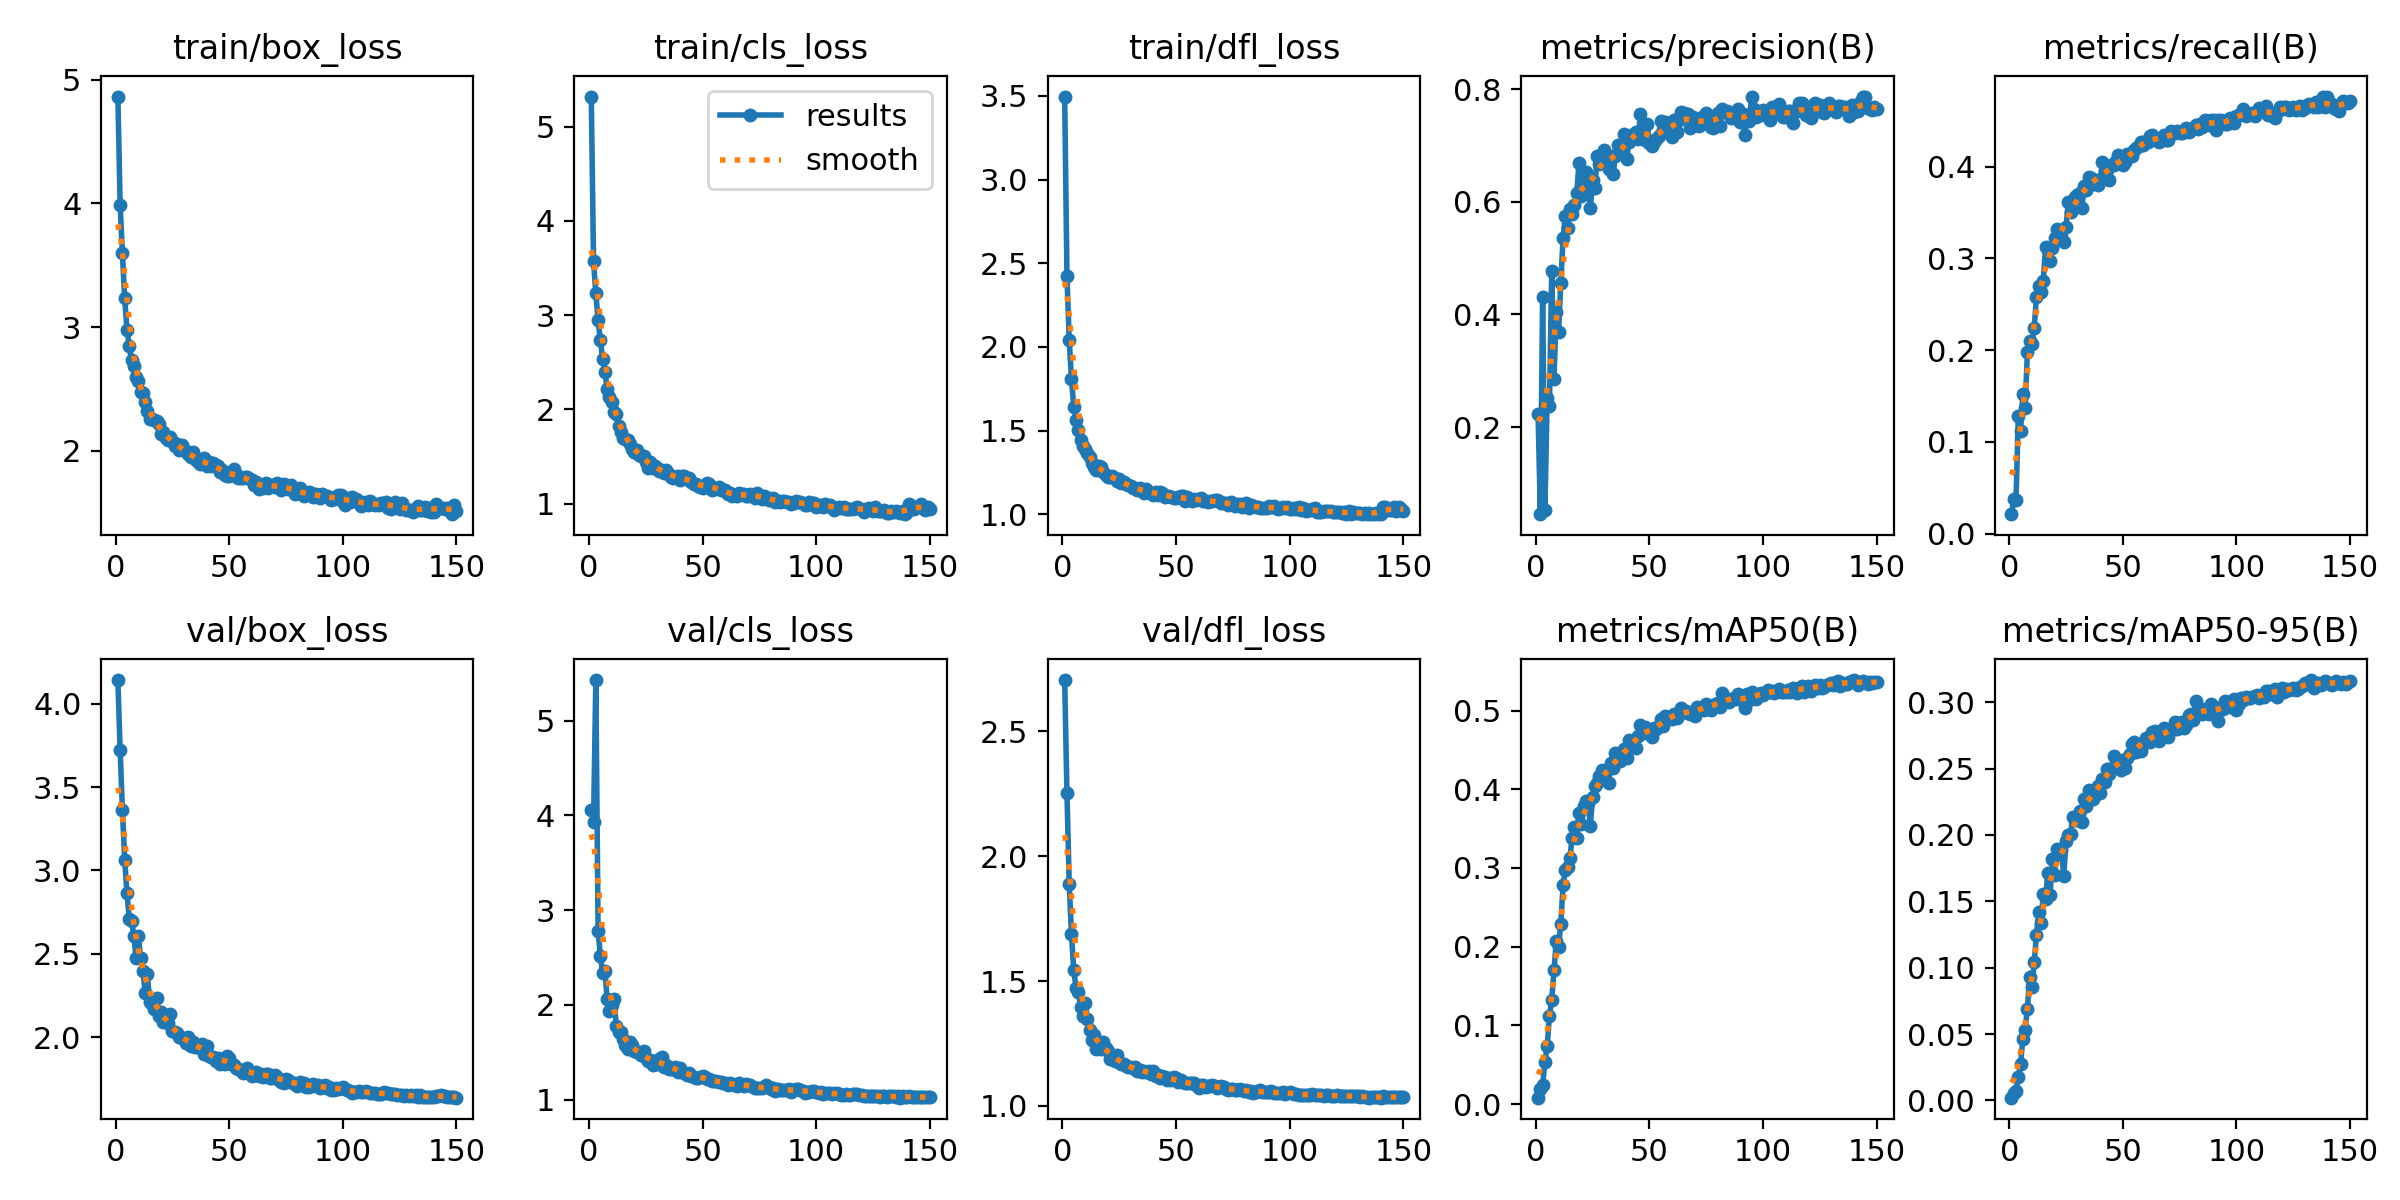

Values plotted in this chart, from the file beside it:
epoch, time, train/box_loss, train/cls_loss, train/dfl_loss, metrics/precision(B), metrics/recall(B), metrics/mAP50(B), metrics/mAP50-95(B), val/box_loss, val/cls_loss, val/dfl_loss, lr/pg0, lr/pg1, lr/pg2
1, 35.98, 4.863, 5.32, 3.496, 0.2241, 0.02111, 0.00813, 0.00212, 4.142, 4.058, 2.705, 0.07011, 0.003321, 0.003321
2, 70.82, 3.989, 3.571, 2.426, 0.04542, 0.03715, 0.01893, 0.00563, 3.723, 3.928, 2.254, 0.04006, 0.006611, 0.006611
3, 120.9, 3.596, 3.231, 2.041, 0.4312, 0.03696, 0.02362, 0.00737, 3.362, 5.429, 1.889, 0.009975, 0.009856, 0.009856
4, 154.7, 3.233, 2.947, 1.806, 0.05265, 0.1284, 0.05338, 0.01745, 3.065, 2.78, 1.686, 0.009802, 0.009802, 0.009802
5, 189.6, 2.98, 2.735, 1.643, 0.251, 0.1123, 0.07351, 0.02753, 2.865, 2.517, 1.543, 0.009736, 0.009736, 0.009736
6, 223.6, 2.849, 2.536, 1.562, 0.2379, 0.1518, 0.1118, 0.04644, 2.709, 2.338, 1.474, 0.00967, 0.00967, 0.00967
7, 253.4, 2.734, 2.392, 1.505, 0.4765, 0.1371, 0.1321, 0.05342, 2.699, 2.361, 1.457, 0.009604, 0.009604, 0.009604
8, 282.8, 2.688, 2.22, 1.447, 0.285, 0.1975, 0.1704, 0.06906, 2.61, 2.06, 1.395, 0.009538, 0.009538, 0.009538
9, 313.7, 2.597, 2.131, 1.406, 0.405, 0.2102, 0.2069, 0.09332, 2.474, 1.932, 1.358, 0.009472, 0.009472, 0.009472
10, 342.9, 2.562, 2.08, 1.393, 0.368, 0.2068, 0.2, 0.08511, 2.608, 1.998, 1.413, 0.009406, 0.009406, 0.009406
11, 372, 2.479, 1.969, 1.365, 0.4562, 0.224, 0.2289, 0.1042, 2.475, 2.066, 1.348, 0.00934, 0.00934, 0.00934
12, 402.5, 2.466, 1.949, 1.346, 0.5361, 0.2577, 0.2781, 0.1247, 2.398, 1.783, 1.303, 0.009274, 0.009274, 0.009274
13, 434.3, 2.394, 1.825, 1.306, 0.5746, 0.2702, 0.2975, 0.142, 2.268, 1.711, 1.262, 0.009208, 0.009208, 0.009208
14, 462.3, 2.32, 1.766, 1.286, 0.5528, 0.2633, 0.3014, 0.1337, 2.377, 1.711, 1.284, 0.009142, 0.009142, 0.009142
15, 493.9, 2.261, 1.696, 1.267, 0.5866, 0.2757, 0.3132, 0.1552, 2.209, 1.641, 1.229, 0.009076, 0.009076, 0.009076
16, 524.7, 2.257, 1.689, 1.29, 0.5789, 0.313, 0.3382, 0.1517, 2.198, 1.583, 1.244, 0.00901, 0.00901, 0.00901
17, 554.4, 2.252, 1.68, 1.285, 0.5942, 0.3114, 0.352, 0.1716, 2.168, 1.534, 1.228, 0.008944, 0.008944, 0.008944
18, 583.9, 2.244, 1.637, 1.255, 0.6147, 0.2968, 0.3383, 0.1549, 2.236, 1.61, 1.256, 0.008878, 0.008878, 0.008878
19, 614.8, 2.215, 1.582, 1.238, 0.6686, 0.3112, 0.3698, 0.1817, 2.13, 1.573, 1.234, 0.008812, 0.008812, 0.008812
20, 643.3, 2.14, 1.547, 1.223, 0.6095, 0.3218, 0.3561, 0.1701, 2.154, 1.512, 1.22, 0.008746, 0.008746, 0.008746
21, 671.3, 2.153, 1.568, 1.222, 0.6151, 0.3316, 0.3787, 0.1893, 2.088, 1.5, 1.19, 0.00868, 0.00868, 0.00868
22, 703.4, 2.103, 1.519, 1.231, 0.6532, 0.3297, 0.385, 0.1854, 2.089, 1.503, 1.206, 0.008614, 0.008614, 0.008614
23, 734, 2.091, 1.504, 1.215, 0.6432, 0.3236, 0.3829, 0.1886, 2.086, 1.47, 1.182, 0.008548, 0.008548, 0.008548
24, 764.1, 2.111, 1.508, 1.197, 0.5881, 0.3181, 0.3538, 0.1688, 2.14, 1.513, 1.204, 0.008482, 0.008482, 0.008482
25, 794.1, 2.078, 1.448, 1.209, 0.6379, 0.3338, 0.3899, 0.1954, 2.039, 1.438, 1.176, 0.008416, 0.008416, 0.008416
26, 822.1, 2.039, 1.381, 1.185, 0.6241, 0.3612, 0.4041, 0.1997, 2.032, 1.412, 1.17, 0.00835, 0.00835, 0.00835
27, 850.5, 2.055, 1.441, 1.196, 0.6818, 0.3509, 0.4079, 0.2009, 2.024, 1.416, 1.169, 0.008284, 0.008284, 0.008284
28, 885, 2.009, 1.375, 1.181, 0.6667, 0.356, 0.4168, 0.2139, 1.999, 1.37, 1.159, 0.008218, 0.008218, 0.008218
29, 915.3, 2.045, 1.396, 1.173, 0.6779, 0.3669, 0.4245, 0.2114, 1.998, 1.408, 1.157, 0.008152, 0.008152, 0.008152
30, 944.5, 2.009, 1.376, 1.17, 0.6926, 0.3695, 0.4224, 0.2113, 1.994, 1.379, 1.155, 0.008086, 0.008086, 0.008086
31, 973.1, 2.002, 1.352, 1.156, 0.6742, 0.3711, 0.4229, 0.2178, 1.964, 1.435, 1.151, 0.00802, 0.00802, 0.00802
32, 1003, 1.979, 1.357, 1.158, 0.6574, 0.3555, 0.4077, 0.2094, 2, 1.45, 1.154, 0.007954, 0.007954, 0.007954
33, 1031, 1.948, 1.329, 1.148, 0.682, 0.3788, 0.4332, 0.2273, 1.945, 1.351, 1.141, 0.007888, 0.007888, 0.007888
34, 1061, 1.993, 1.356, 1.156, 0.6493, 0.3744, 0.4267, 0.222, 1.97, 1.366, 1.145, 0.007822, 0.007822, 0.007822
35, 1091, 1.938, 1.313, 1.139, 0.6803, 0.3892, 0.4456, 0.2337, 1.939, 1.328, 1.135, 0.007756, 0.007756, 0.007756
36, 1120, 1.92, 1.284, 1.131, 0.7006, 0.3882, 0.4448, 0.2318, 1.939, 1.327, 1.14, 0.00769, 0.00769, 0.00769
37, 1153, 1.898, 1.271, 1.15, 0.6926, 0.3814, 0.4364, 0.2274, 1.941, 1.324, 1.138, 0.007624, 0.007624, 0.007624
38, 1183, 1.9, 1.283, 1.135, 0.6936, 0.386, 0.4399, 0.2326, 1.961, 1.346, 1.14, 0.007558, 0.007558, 0.007558
39, 1215, 1.943, 1.292, 1.128, 0.7209, 0.3805, 0.4507, 0.2366, 1.902, 1.294, 1.128, 0.007492, 0.007492, 0.007492
40, 1243, 1.881, 1.25, 1.118, 0.6759, 0.3854, 0.4401, 0.2314, 1.948, 1.339, 1.141, 0.007426, 0.007426, 0.007426
41, 1273, 1.91, 1.299, 1.135, 0.706, 0.405, 0.4623, 0.2421, 1.887, 1.29, 1.12, 0.00736, 0.00736, 0.00736
42, 1304, 1.876, 1.292, 1.117, 0.7185, 0.3911, 0.4563, 0.2399, 1.884, 1.284, 1.123, 0.007294, 0.007294, 0.007294
43, 1335, 1.9, 1.26, 1.132, 0.7185, 0.3967, 0.4624, 0.2497, 1.879, 1.258, 1.113, 0.007228, 0.007228, 0.007228
44, 1366, 1.889, 1.274, 1.126, 0.7234, 0.385, 0.453, 0.2457, 1.86, 1.284, 1.12, 0.007162, 0.007162, 0.007162
45, 1395, 1.882, 1.23, 1.105, 0.7116, 0.4016, 0.4672, 0.2498, 1.875, 1.249, 1.116, 0.007096, 0.007096, 0.007096
46, 1425, 1.828, 1.206, 1.112, 0.755, 0.402, 0.4817, 0.2594, 1.841, 1.242, 1.106, 0.00703, 0.00703, 0.00703
47, 1458, 1.847, 1.207, 1.111, 0.7317, 0.4059, 0.4714, 0.2544, 1.871, 1.235, 1.11, 0.006964, 0.006964, 0.006964
48, 1487, 1.807, 1.185, 1.101, 0.7093, 0.413, 0.4785, 0.2545, 1.842, 1.227, 1.104, 0.006898, 0.006898, 0.006898
49, 1518, 1.802, 1.174, 1.101, 0.7372, 0.4054, 0.4734, 0.249, 1.889, 1.239, 1.114, 0.006832, 0.006832, 0.006832
50, 1547, 1.799, 1.171, 1.096, 0.7046, 0.4024, 0.4718, 0.2566, 1.876, 1.246, 1.112, 0.006766, 0.006766, 0.006766
51, 1575, 1.817, 1.203, 1.106, 0.6986, 0.4054, 0.4664, 0.2505, 1.839, 1.243, 1.095, 0.0067, 0.0067, 0.0067
52, 1608, 1.856, 1.217, 1.112, 0.7058, 0.4138, 0.4782, 0.2578, 1.836, 1.221, 1.104, 0.006634, 0.006634, 0.006634
53, 1638, 1.818, 1.211, 1.11, 0.7108, 0.4112, 0.477, 0.2608, 1.814, 1.218, 1.094, 0.006568, 0.006568, 0.006568
54, 1669, 1.781, 1.147, 1.081, 0.7172, 0.4122, 0.4806, 0.2683, 1.807, 1.194, 1.092, 0.006502, 0.006502, 0.006502
55, 1698, 1.781, 1.158, 1.103, 0.7428, 0.4186, 0.4889, 0.2702, 1.804, 1.2, 1.093, 0.006436, 0.006436, 0.006436
56, 1727, 1.785, 1.166, 1.091, 0.7257, 0.4202, 0.4803, 0.2625, 1.788, 1.2, 1.09, 0.00637, 0.00637, 0.00637
57, 1758, 1.788, 1.18, 1.081, 0.7416, 0.4221, 0.4934, 0.2687, 1.801, 1.19, 1.092, 0.006304, 0.006304, 0.006304
58, 1789, 1.786, 1.14, 1.093, 0.7256, 0.4272, 0.4921, 0.2635, 1.817, 1.19, 1.094, 0.006238, 0.006238, 0.006238
59, 1819, 1.773, 1.144, 1.088, 0.7361, 0.4239, 0.4909, 0.2687, 1.781, 1.181, 1.082, 0.006172, 0.006172, 0.006172
60, 1852, 1.762, 1.14, 1.095, 0.7149, 0.4275, 0.4895, 0.2729, 1.769, 1.174, 1.072, 0.006106, 0.006106, 0.006106
... 90 more rows
